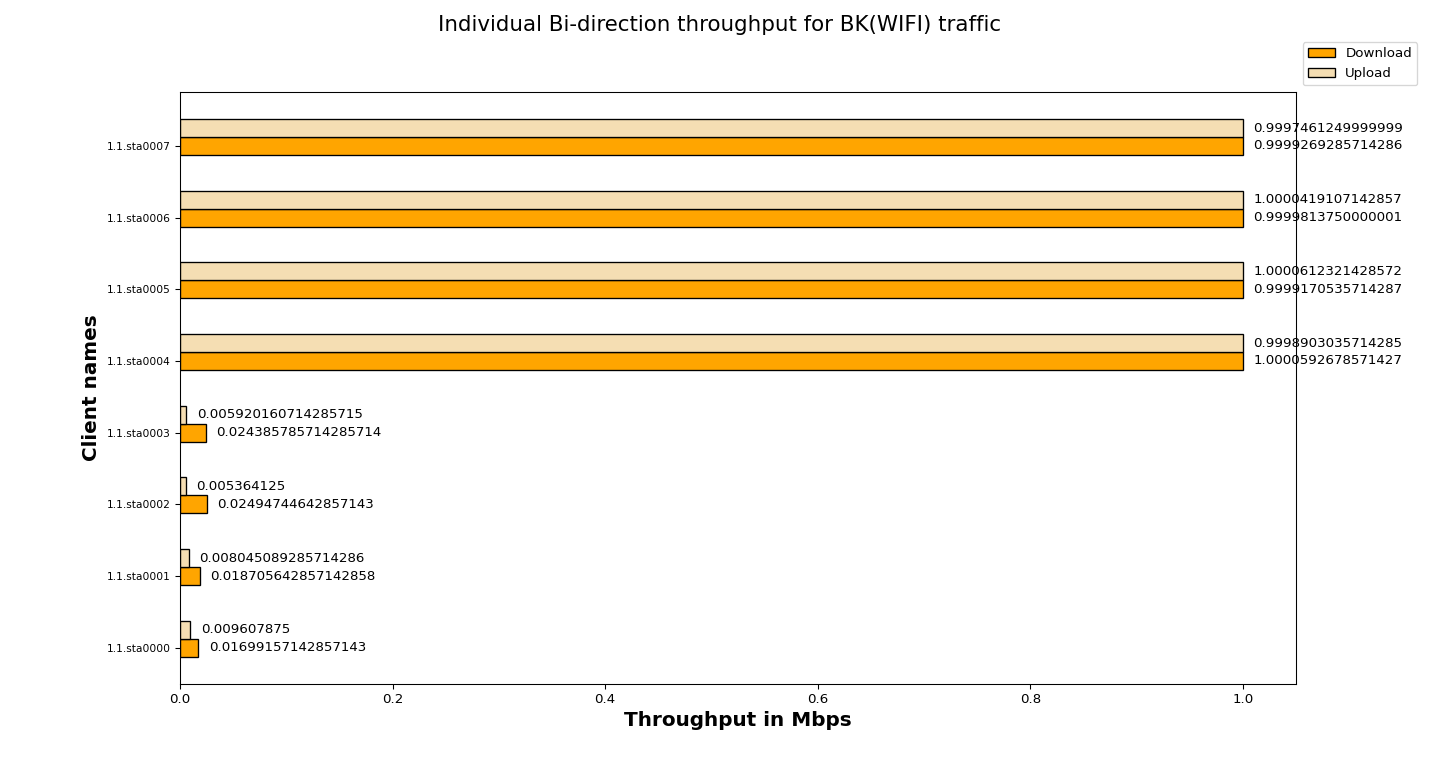

Source data for this figure (header and first rows):
Client names, Download, Upload
1.1.sta0000, 0.02, 0.01
1.1.sta0001, 0.02, 0.01
1.1.sta0002, 0.02, 0.01
1.1.sta0003, 0.02, 0.01
1.1.sta0004, 1.00, 1.00
1.1.sta0005, 1.00, 1.00
1.1.sta0006, 1.00, 1.00
1.1.sta0007, 1.00, 1.00
